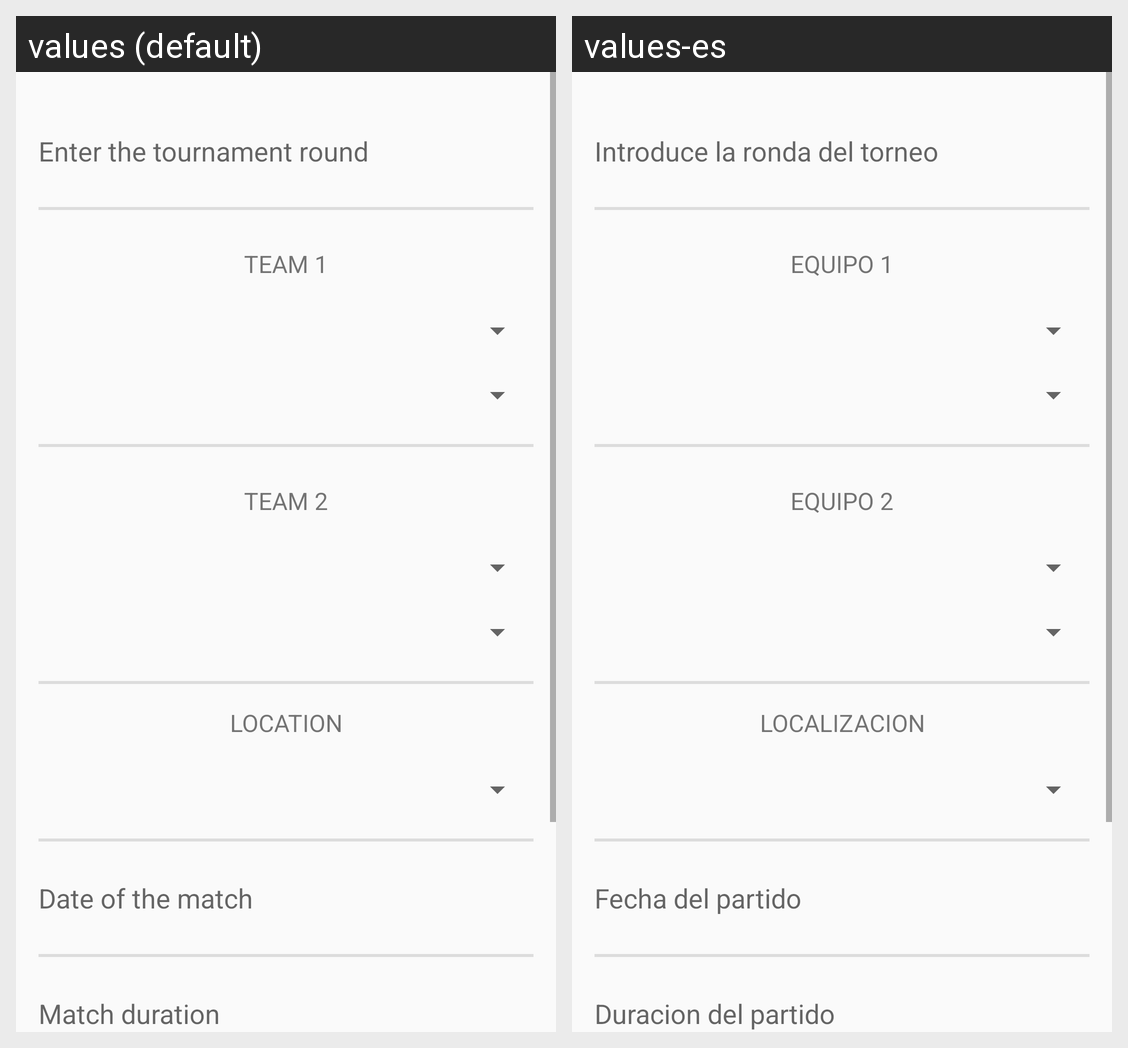

The Android screen above is rendered under two locales of the same app. Produce the string resources it draws, with the default and per-locale values.
Android screen res/layout/activity_add_match.xml rendered under 2 locales, left to right: values (default), values-es. Device: Nexus 5 (rendered at 1080×1920; each locale shown at half size, 540×960, under a caption strip naming it); theme Theme.EnjoyPadel.
Strings drawn on this screen, with the default value and each locale's value (text and hints the layout hard-codes, and strings that could not be matched under every locale, appear in the picture but are not listed):

enter_the_tournament_round
  values: Enter the tournament round
  values-es: Introduce la ronda del torneo

team_1
  values: TEAM 1
  values-es: EQUIPO 1

team_2
  values: TEAM 2
  values-es: EQUIPO 2

location
  values: LOCATION
  values-es: LOCALIZACION

date_of_the_match
  values: Date of the match
  values-es: Fecha del partido

match_duration
  values: Match duration
  values-es: Duracion del partido
